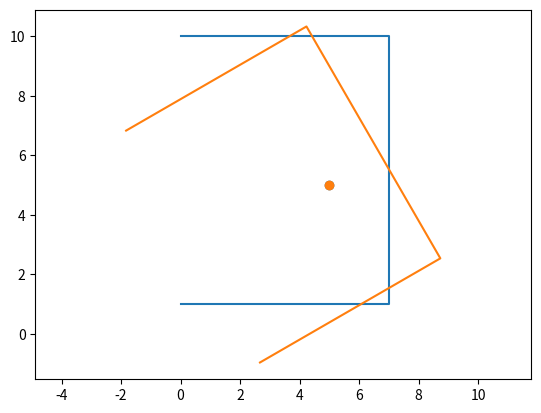

The matplotlib source for this figure:
import numpy as np
from matplotlib import  pyplot as plt

def expand_point(point, top, right, bottom, left, azimuth=0):
    """延展一个点为矩形"""
    points = np.array(
        [
            (-left, -bottom),
            (right, -bottom),
            (right, top),
            (-left, top),
        ]
    )
    if azimuth == 0:
        return points + point
    rotation_matrix = np.array(
        [[np.cos(azimuth), -np.sin(azimuth)], [np.sin(azimuth), np.cos(azimuth)]]
    )
    return np.dot(points, rotation_matrix.T) + point


point = (5, 5)
top=5
right=2
bottom=4
left=5

points = expand_point(point=point, top=top, right=right, bottom=bottom, left=left)

plt.axis("equal")
plt.scatter(*point)
plt.plot(*zip(*points))
plt.show()

point = (5, 5)
top=5
right=2
bottom=4
left=5
azimuth=np.pi / 6

points = expand_point(point=point, top=top, right=right, bottom=bottom, left=left, azimuth=azimuth)

plt.axis("equal")
plt.scatter(*point)
plt.plot(*zip(*points))
plt.show()